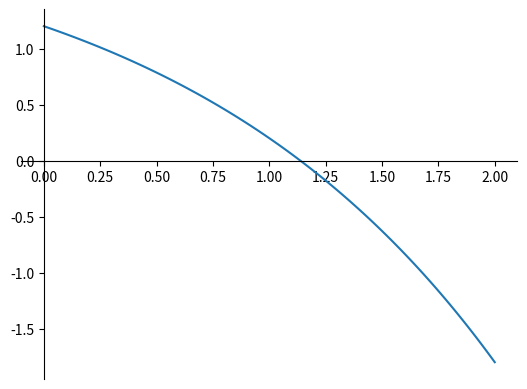

Write the Python code that produced this figure.
from matplotlib import pyplot as plt


def def_pyplot(f, a, b, n=100):
    x = [a]
    y = [f(a)]
    if a < 0 or b < 0:
        delt = (abs(a) + b) / n
    else:
        delt = (a + b) / n

    for i in range(n):
        a += delt
        x.append(a)
        y.append(f(a))
    plt.plot(x, y)
    ax = plt.gca()

    ax.spines["bottom"].set_position("zero")
    ax.spines["left"].set_position("zero")
    ax.spines["top"].set_visible(False)
    ax.spines["right"].set_visible(False)
    plt.show()


if __name__ == "__main__":  # тесты
    f = lambda x: 2.2 - 2**x
    def_pyplot(f, 0, 2)
